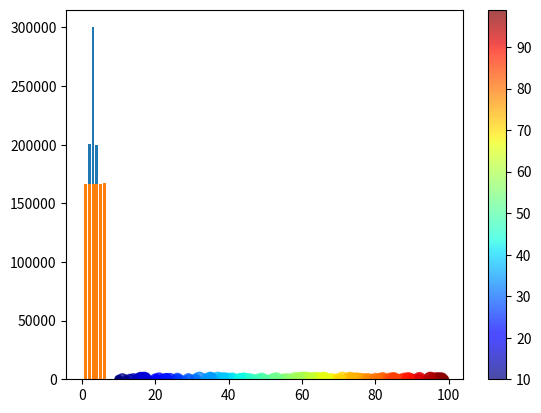

The script that saved this image:
import numpy as np
from matplotlib import pyplot as plt
import random

print(np.sqrt(2))

print(np.pi)
print(np.sin(30))
print(np.cos(np.pi))

# dir(random)
print(random.random())
help(random.random) # [0, 1) → 0은 포함하고(0이상) 1은 포함하지 않는(1미만) 범위를 표시하는 표준 표현방식이랍니다.

arr = np.random.rand(5)
print(arr)
print(type(arr))

print(np.random.choice(6, 10))

print(np.random.choice(10, 6, replace=False))

print(np.random.choice(6, 10, p=[0.1, 0.2, 0.3, 0.2, 0.1, 0.1]))

dice = np.random.choice(range(1, 7), 1000000, p=[0.1, 0.2, 0.3, 0.2, 0.1, 0.1])
# print(dice)

# plt.hist(dice, bins=[0.5, 1.5, 2.5, 3.5, 4.5, 5.5, 6.5], rwidth=0.8)
edges = np.arange(0.5, 7.5, 1.)
# print(edges)

plt.hist(dice, bins=edges, rwidth=0.7)
plt.show()

dice = [random.choice(range(1, 7)) for _ in range(1000000)]
# print(dice)

# edges = np.arange(0.5, 7.5, 1.)
edges = [x + 0.5 for x in range(7)]

plt.hist(dice, bins=edges, rwidth=0.8)
plt.show()

temp = np.random.randint(1, 7, 10)
print(temp)

x = np.random.randint(10, 100, 200)
y = np.random.randint(10, 100, 200)
size = np.random.rand(200) * 100

# print(x, y, size)

plt.scatter(x, y, s=size, c=x, cmap="jet", alpha=0.7)
plt.colorbar()
plt.show()

arr = np.array([1, 2, 3, 4])
print(arr[1], arr[-1])
print(arr[1:])
print(arr)

a = np.array([1, 2, '3', 4])
print(a)

a = np.zeros(10)
print(a)

a = np.ones(10)
print(a)

a = np.eye(4)
print(a)